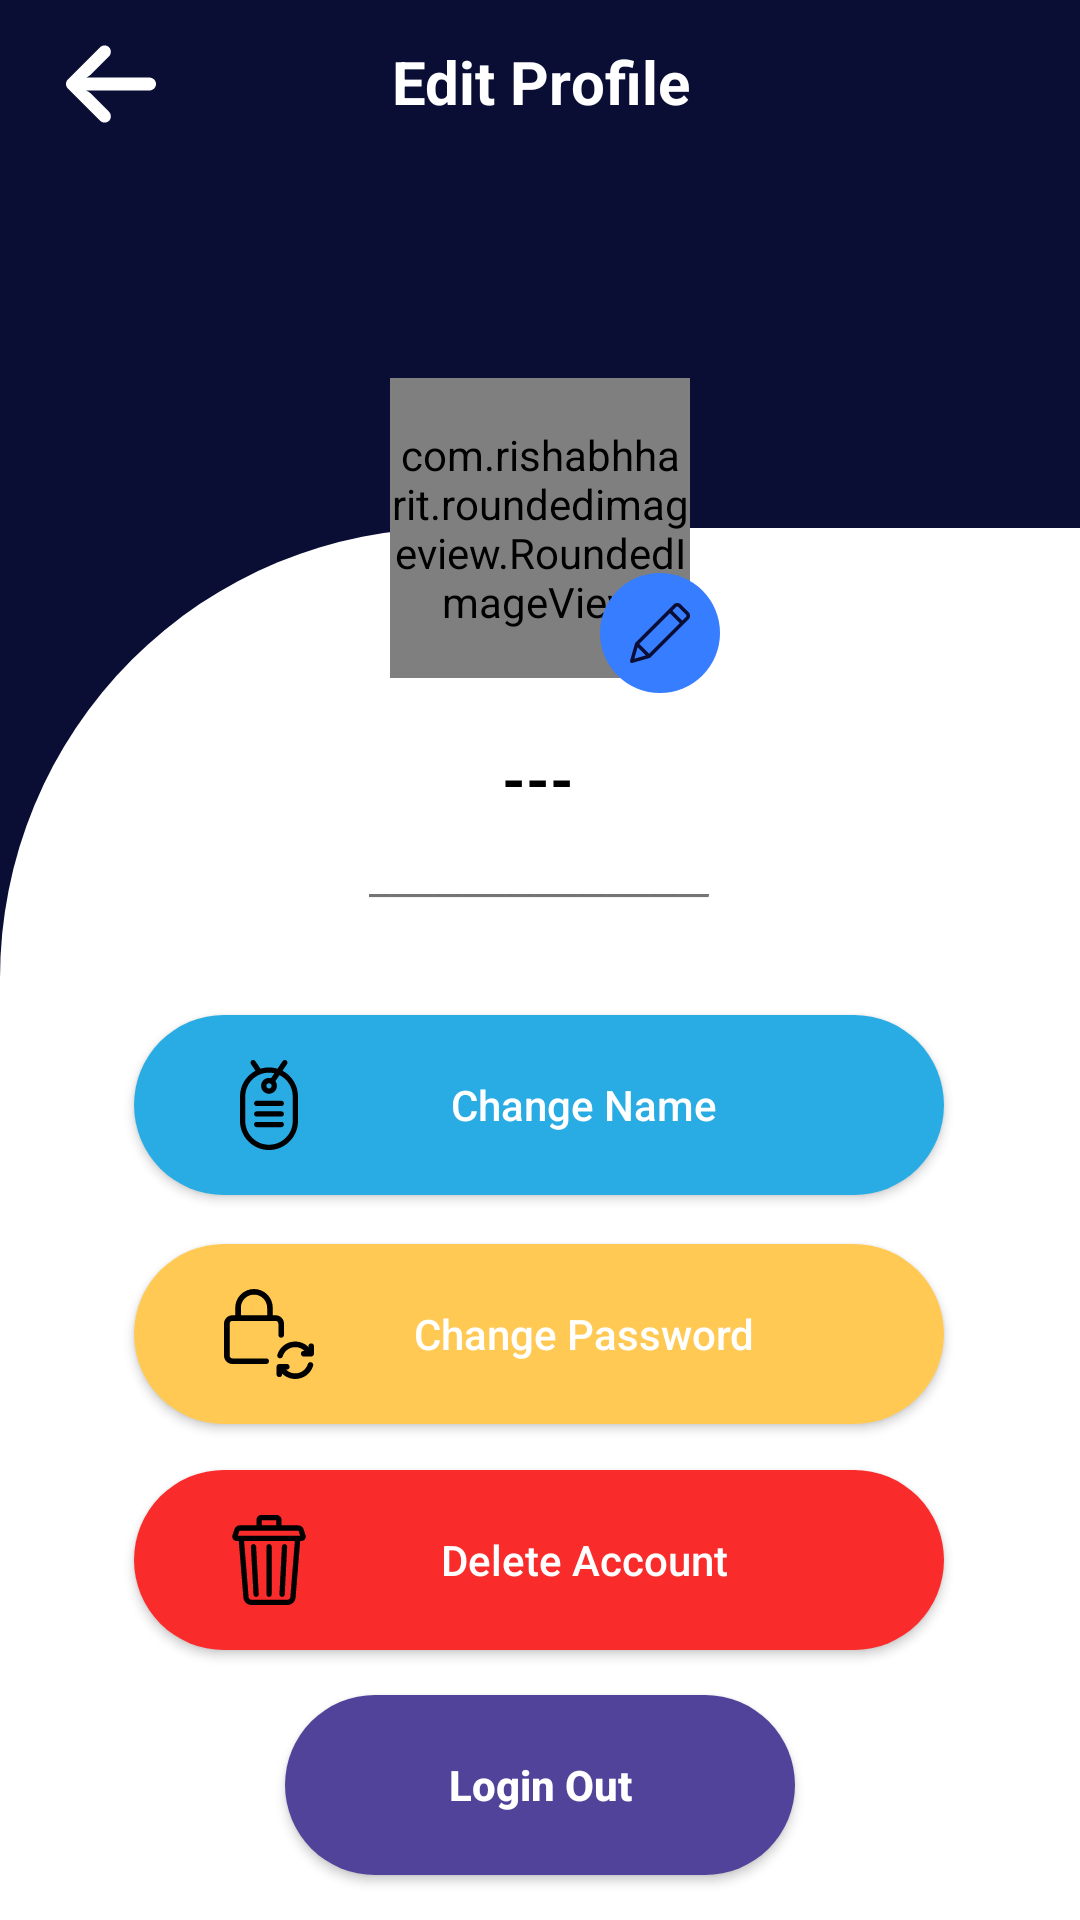

Here is an Android app screen rendered from its layout file. Give the layout XML and the strings, colors and styles it references.
<!-- AndroidManifest.xml: application theme Theme.EuropaPress -->
<!-- res/layout/fragment_profile.xml -->
<?xml version="1.0" encoding="utf-8"?>
<androidx.constraintlayout.widget.ConstraintLayout xmlns:android="http://schemas.android.com/apk/res/android"
    xmlns:tools="http://schemas.android.com/tools"
    xmlns:app="http://schemas.android.com/apk/res-auto"
    android:layout_width="match_parent"
    android:layout_height="match_parent"
    android:clickable="true"
    tools:context=".ui.profile.ProfileFragment"
    android:focusable="true">

    <androidx.constraintlayout.widget.ConstraintLayout
        android:id="@+id/layoutToolBar"
        android:layout_width="match_parent"
        android:layout_height="?actionBarSize"
        android:background="@color/profilestatus"
        app:layout_constraintTop_toTopOf="parent">

        <ImageView
            android:id="@+id/imageBack"
            android:layout_width="30dp"
            android:layout_height="30dp"
            android:layout_marginStart="22dp"
            android:src="@drawable/ic_back"
            app:layout_constraintBottom_toBottomOf="parent"
            app:layout_constraintStart_toStartOf="parent"
            app:layout_constraintTop_toTopOf="parent" />

        <TextView
            android:id="@+id/textView5"
            android:layout_width="wrap_content"
            android:layout_height="wrap_content"
            android:text="Edit Profile"
            android:textSize="20sp"
            android:textStyle="bold"
            android:textColor="@color/white"
            android:lineSpacingExtra="2sp"
            android:translationY="-0.96sp"
            android:gravity="center_horizontal|top"
            app:layout_constraintBottom_toBottomOf="parent"
            app:layout_constraintEnd_toEndOf="parent"
            app:layout_constraintStart_toStartOf="parent"
            app:layout_constraintTop_toTopOf="parent" />

    </androidx.constraintlayout.widget.ConstraintLayout>

    <androidx.constraintlayout.widget.ConstraintLayout
        android:layout_width="match_parent"
        android:layout_height="match_parent"
        android:background="@drawable/profilebackground"
        android:layout_marginTop="?actionBarSize"
        app:layout_constraintBottom_toBottomOf="parent"
        app:layout_constraintEnd_toEndOf="parent"
        app:layout_constraintStart_toStartOf="parent"
        app:layout_constraintTop_toBottomOf="@+id/layoutToolBar">

        <androidx.constraintlayout.widget.ConstraintLayout
            android:layout_width="match_parent"
            android:layout_height="match_parent"
            android:layout_marginTop="120dp"
            android:background="@drawable/profile_background"
            app:layout_constraintBottom_toBottomOf="parent"
            app:layout_constraintEnd_toEndOf="parent"
            app:layout_constraintStart_toStartOf="parent"
            app:layout_constraintTop_toTopOf="parent">


            <TextView
                android:id="@+id/textUserName"
                android:layout_width="wrap_content"
                android:layout_height="wrap_content"
                android:layout_marginTop="70dp"
                android:gravity="top"
                android:lineSpacingExtra="5sp"
                android:text="---"
                android:textColor="@color/black"
                android:textSize="20sp"
                android:textStyle="bold"
                app:layout_constraintEnd_toEndOf="parent"
                app:layout_constraintHorizontal_bias="0.498"
                app:layout_constraintStart_toStartOf="parent"
                app:layout_constraintTop_toTopOf="parent" />

            <TextView
                android:id="@+id/textUserEmail"
                android:layout_width="wrap_content"
                android:layout_height="wrap_content"
                android:layout_marginTop="10dp"
                android:text="___________________"
                android:textSize="14sp"
                android:textStyle="italic"
                app:layout_constraintEnd_toEndOf="parent"
                app:layout_constraintStart_toStartOf="parent"
                app:layout_constraintTop_toBottomOf="@+id/textUserName" />

            <androidx.appcompat.widget.AppCompatButton
                android:id="@+id/buttonChangeName"
                android:layout_width="wrap_content"
                android:layout_height="wrap_content"
                android:layout_marginTop="18dp"
                android:background="@drawable/buttonchangename"
                android:drawableStart="@drawable/ic_nametag"
                android:paddingStart="30dp"
                android:paddingEnd="30dp"
                android:text="Change Name"
                android:textAllCaps="false"
                android:textColor="@color/white"
                android:textStyle="normal"
                app:layout_constraintBottom_toBottomOf="parent"
                app:layout_constraintEnd_toEndOf="parent"
                app:layout_constraintHorizontal_bias="0.495"
                app:layout_constraintStart_toStartOf="parent"
                app:layout_constraintTop_toBottomOf="@+id/textUserEmail"
                app:layout_constraintVertical_bias="0.071" />

            <androidx.appcompat.widget.AppCompatButton
                android:id="@+id/buttonChangePassword"
                android:layout_width="wrap_content"
                android:layout_height="wrap_content"
                android:layout_marginTop="10dp"
                android:background="@drawable/buttonchangepwd"
                android:drawableStart="@drawable/ic_changepwd"
                android:paddingStart="30dp"
                android:paddingEnd="30dp"
                android:text="Change Password"
                android:textAllCaps="false"
                android:textColor="@color/white"
                android:textStyle="normal"
                app:layout_constraintBottom_toBottomOf="parent"
                app:layout_constraintEnd_toEndOf="parent"
                app:layout_constraintHorizontal_bias="0.495"
                app:layout_constraintStart_toStartOf="parent"
                app:layout_constraintTop_toBottomOf="@+id/buttonChangeName"
                app:layout_constraintVertical_bias="0.037" />

            <androidx.appcompat.widget.AppCompatButton
                android:id="@+id/buttonDelete"
                android:layout_width="wrap_content"
                android:layout_height="wrap_content"
                android:layout_marginTop="10dp"
                android:background="@drawable/buttondelete"
                android:drawableStart="@drawable/ic_delete"
                android:paddingStart="30dp"
                android:paddingEnd="30dp"
                android:text="Delete Account"
                android:textAllCaps="false"
                android:textColor="@color/white"
                android:textStyle="normal"
                app:layout_constraintBottom_toBottomOf="parent"
                app:layout_constraintEnd_toEndOf="parent"
                app:layout_constraintHorizontal_bias="0.495"
                app:layout_constraintStart_toStartOf="parent"
                app:layout_constraintTop_toBottomOf="@+id/buttonChangePassword"
                app:layout_constraintVertical_bias="0.055" />

            <androidx.appcompat.widget.AppCompatButton
                android:id="@+id/buttonLoginOut"
                android:layout_width="wrap_content"
                android:layout_height="wrap_content"
                android:text="Login Out"
                android:textColor="@color/white"
                android:textStyle="bold"
                android:textAllCaps="false"
                android:background="@drawable/buttonloginout"
                app:layout_constraintBottom_toBottomOf="parent"
                app:layout_constraintEnd_toEndOf="parent"
                app:layout_constraintStart_toStartOf="parent"
                app:layout_constraintTop_toBottomOf="@+id/buttonDelete" />


        </androidx.constraintlayout.widget.ConstraintLayout>

        <com.rishabhharit.roundedimageview.RoundedImageView
            android:id="@+id/imageProfile"
            android:layout_width="100dp"
            android:layout_height="100dp"
            android:src="@drawable/man"
            android:layout_marginTop="70dp"
            app:cornerRadius="1000dp"
            app:roundedCorners="all"
            app:layout_constraintEnd_toEndOf="parent"
            app:layout_constraintStart_toStartOf="parent"
            app:layout_constraintTop_toTopOf="parent"/>

        <ImageView
            android:id="@+id/imageEdit"
            android:layout_width="40dp"
            android:layout_height="40dp"
            android:layout_marginTop="135dp"
            android:layout_marginStart="80dp"
            android:src="@drawable/ic_pen"
            android:background="@drawable/circle_edit"
            app:layout_constraintEnd_toEndOf="parent"
            app:layout_constraintStart_toStartOf="parent"
            app:layout_constraintTop_toTopOf="parent" />

    </androidx.constraintlayout.widget.ConstraintLayout>



</androidx.constraintlayout.widget.ConstraintLayout>
<!-- resources referenced by this layout -->
<resources>
  <color name="black">#FF000000</color>
  <color name="profilestatus">#0A0D34</color>
  <color name="white">#FFFFFFFF</color>
  <!-- drawable buttonchangename (drawable) -->
  <?xml version="1.0" encoding="utf-8"?>
  <shape xmlns:android="http://schemas.android.com/apk/res/android" android:shape="rectangle" >
      <corners
          android:radius="60dp"
          />
      <solid
          android:color="#29ABE3"
          />
      <padding
          android:left="0dp"
          android:top="0dp"
          android:right="0dp"
          android:bottom="0dp"
          />
      <size
          android:width="270dp"
          android:height="60dp"
          />
  </shape>
  <!-- drawable buttonchangepwd (drawable) -->
  <?xml version="1.0" encoding="utf-8"?>
  <shape xmlns:android="http://schemas.android.com/apk/res/android" android:shape="rectangle" >
      <corners
          android:radius="60dp"
          />
      <solid
          android:color="#FFC953"
          />
      <padding
          android:left="0dp"
          android:top="0dp"
          android:right="0dp"
          android:bottom="0dp"
          />
      <size
          android:width="270dp"
          android:height="60dp"
          />
  </shape>
  <!-- drawable buttondelete (drawable) -->
  <?xml version="1.0" encoding="utf-8"?>
  <shape xmlns:android="http://schemas.android.com/apk/res/android" android:shape="rectangle" >
      <corners
          android:radius="60dp"
          />
      <solid
          android:color="#FA2B2B"
          />
      <padding
          android:left="0dp"
          android:top="0dp"
          android:right="0dp"
          android:bottom="0dp"
          />
      <size
          android:width="270dp"
          android:height="60dp"
          />
  </shape>
  <!-- drawable buttonloginout (drawable) -->
  <?xml version="1.0" encoding="utf-8"?>
  <shape xmlns:android="http://schemas.android.com/apk/res/android" android:shape="rectangle" >
      <corners
          android:radius="60dp"
          />
      <solid
          android:color="#52439A"
          />
      <padding
          android:left="0dp"
          android:top="0dp"
          android:right="0dp"
          android:bottom="0dp"
          />
      <size
          android:width="170dp"
          android:height="60dp"
          />
  </shape>
  <!-- drawable circle_edit (drawable) -->
  <?xml version="1.0" encoding="utf-8"?>
  <shape xmlns:android="http://schemas.android.com/apk/res/android"
      android:shape="oval">
  
      <solid android:color="#377DFF" />
      <corners android:radius="2dp"/>
  
      <size
          android:height="40dp"
          android:width="40dp" />
  
      <padding
          android:bottom="0dp"
          android:left="0dp"
          android:right="0dp"
          android:top="0dp" />
  
  </shape>
  <!-- drawable profile_background (drawable) -->
  <?xml version="1.0" encoding="utf-8"?>
  <shape xmlns:android="http://schemas.android.com/apk/res/android"
      android:shape="rectangle">
  
      <corners android:topLeftRadius="150dp"/>
      <solid android:color="@color/white"/>
  
  </shape>
  <!-- drawable profilebackground (drawable) -->
  <?xml version="1.0" encoding="utf-8"?>
  <vector
      xmlns:android="http://schemas.android.com/apk/res/android"
      android:width="360dp"
      android:height="196dp"
      android:viewportWidth="360"
      android:viewportHeight="196"
      android:bottomLeftRadius="-20dp"
      >
  
      <group>
  
          <clip-path
              android:pathData="M0 0H360V196H0V0Z"
              />
  
          <path
              android:pathData="M0 0V196H360V0"
              android:fillColor="#0A0D34"
              />
  
      </group>
  
  </vector>
  <color name="purple_500">#FF6200EE</color>
  <color name="purple_700">#FF3700B3</color>
  <color name="teal_200">#FF03DAC5</color>
  <color name="teal_700">#FF018786</color>
</resources>
